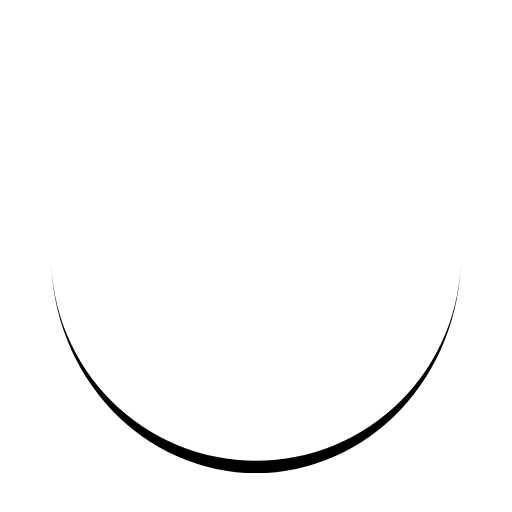
t = 0.00 s
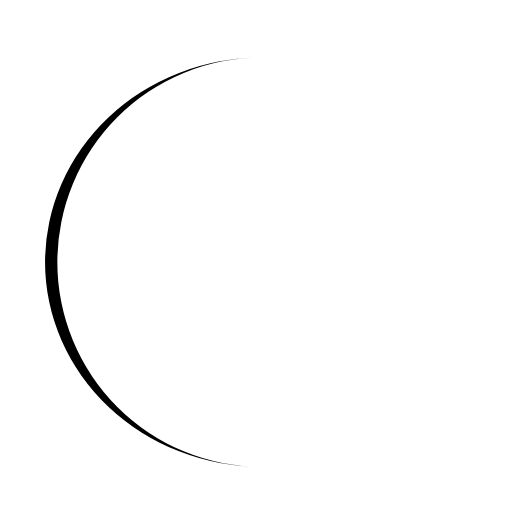
t = 0.25 s
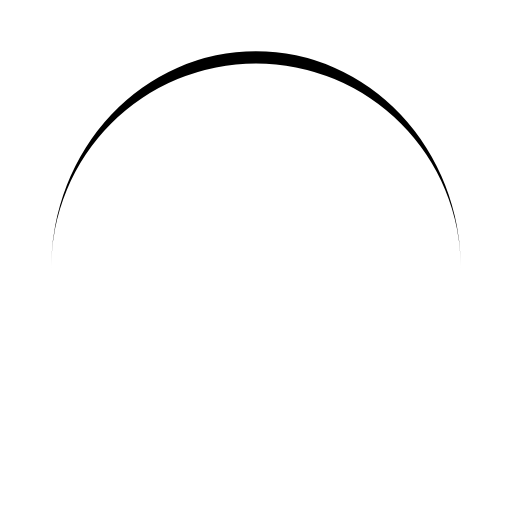
t = 0.50 s
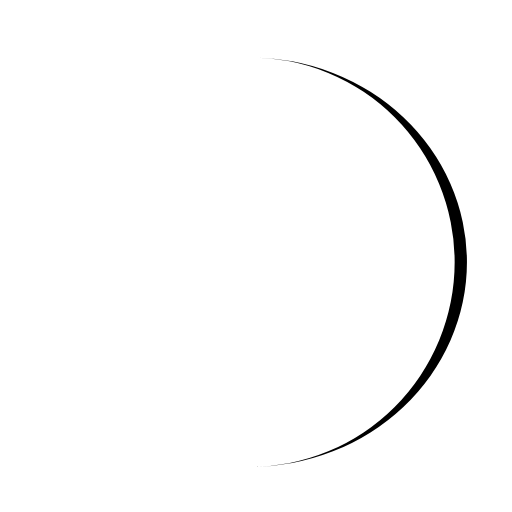
t = 0.75 s

The animated SVG that drew these frames (rendered in a browser with its animation timeline set to each time). Animation: 1 SMIL element (animateTransform=1); one cycle of 1.00 s, repeats indefinitely.

<svg xmlns="http://www.w3.org/2000/svg" viewBox="0 0 100 100" preserveAspectRatio="xMidYMid" width="173" height="173" style="shape-rendering: auto; display: block; background: rgb(255, 255, 255);" xmlns:xlink="http://www.w3.org/1999/xlink"><g><path stroke="none" fill="#000000" d="M10 50A40 40 0 0 0 90 50A40 42.4 0 0 1 10 50">
  <animateTransform values="0 50 51.2;360 50 51.2" keyTimes="0;1" repeatCount="indefinite" dur="1s" type="rotate" attributeName="transform"></animateTransform>
</path><g></g></g><!-- [ldio] generated by https://loading.io --></svg>
